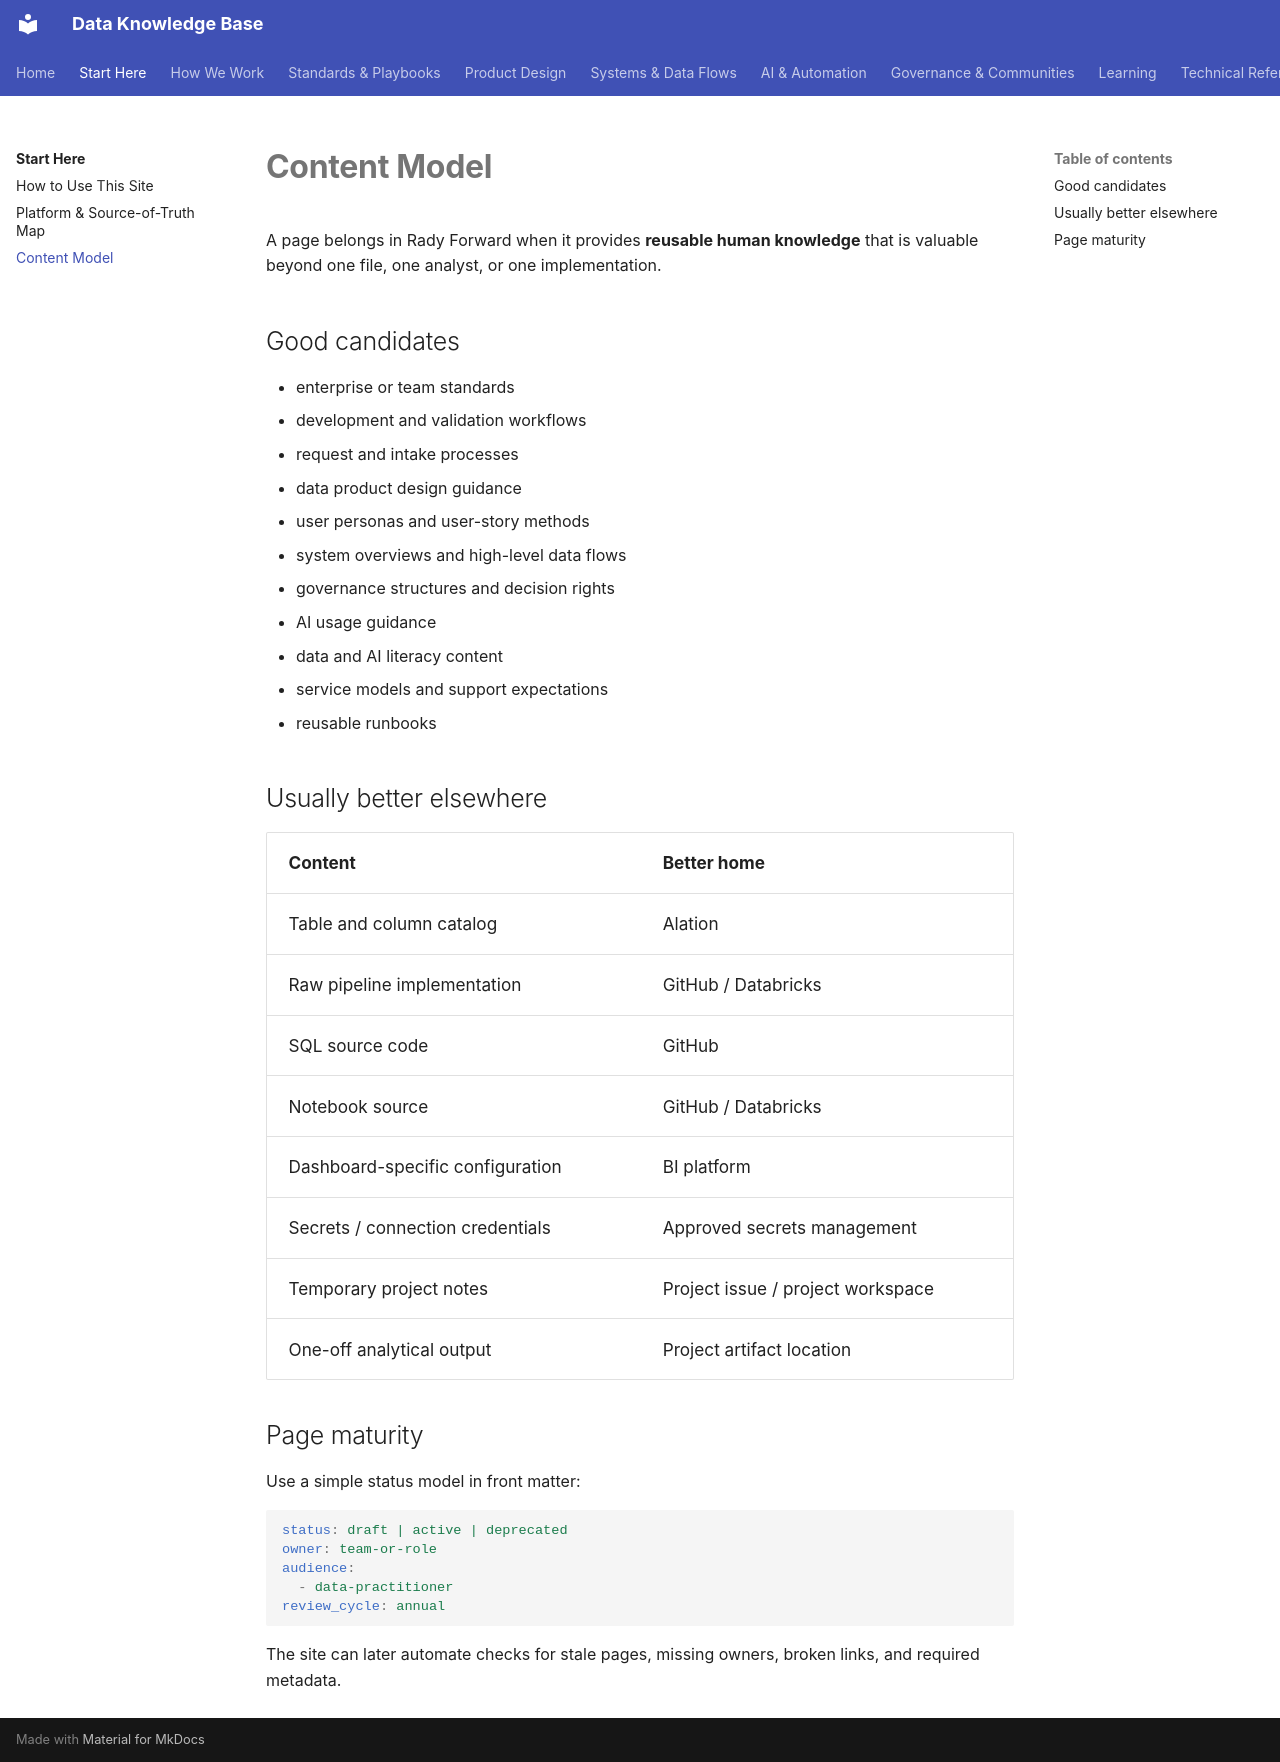

repository: jkparker87/rady-forward-knowledge-base · page: start-here/content-model/index.html · generator: mkdocs

---
title: Content Model
tags:
  - governance
  - documentation
---

# Content Model

A page belongs in Rady Forward when it provides **reusable human knowledge** that is valuable beyond one file, one analyst, or one implementation.

## Good candidates

- enterprise or team standards
- development and validation workflows
- request and intake processes
- data product design guidance
- user personas and user-story methods
- system overviews and high-level data flows
- governance structures and decision rights
- AI usage guidance
- data and AI literacy content
- service models and support expectations
- reusable runbooks

## Usually better elsewhere

| Content | Better home |
|---|---|
| Table and column catalog | Alation |
| Raw pipeline implementation | GitHub / Databricks |
| SQL source code | GitHub |
| Notebook source | GitHub / Databricks |
| Dashboard-specific configuration | BI platform |
| Secrets / connection credentials | Approved secrets management |
| Temporary project notes | Project issue / project workspace |
| One-off analytical output | Project artifact location |

## Page maturity

Use a simple status model in front matter:

```yaml
status: draft | active | deprecated
owner: team-or-role
audience:
  - data-practitioner
review_cycle: annual
```

The site can later automate checks for stale pages, missing owners, broken links, and required metadata.
